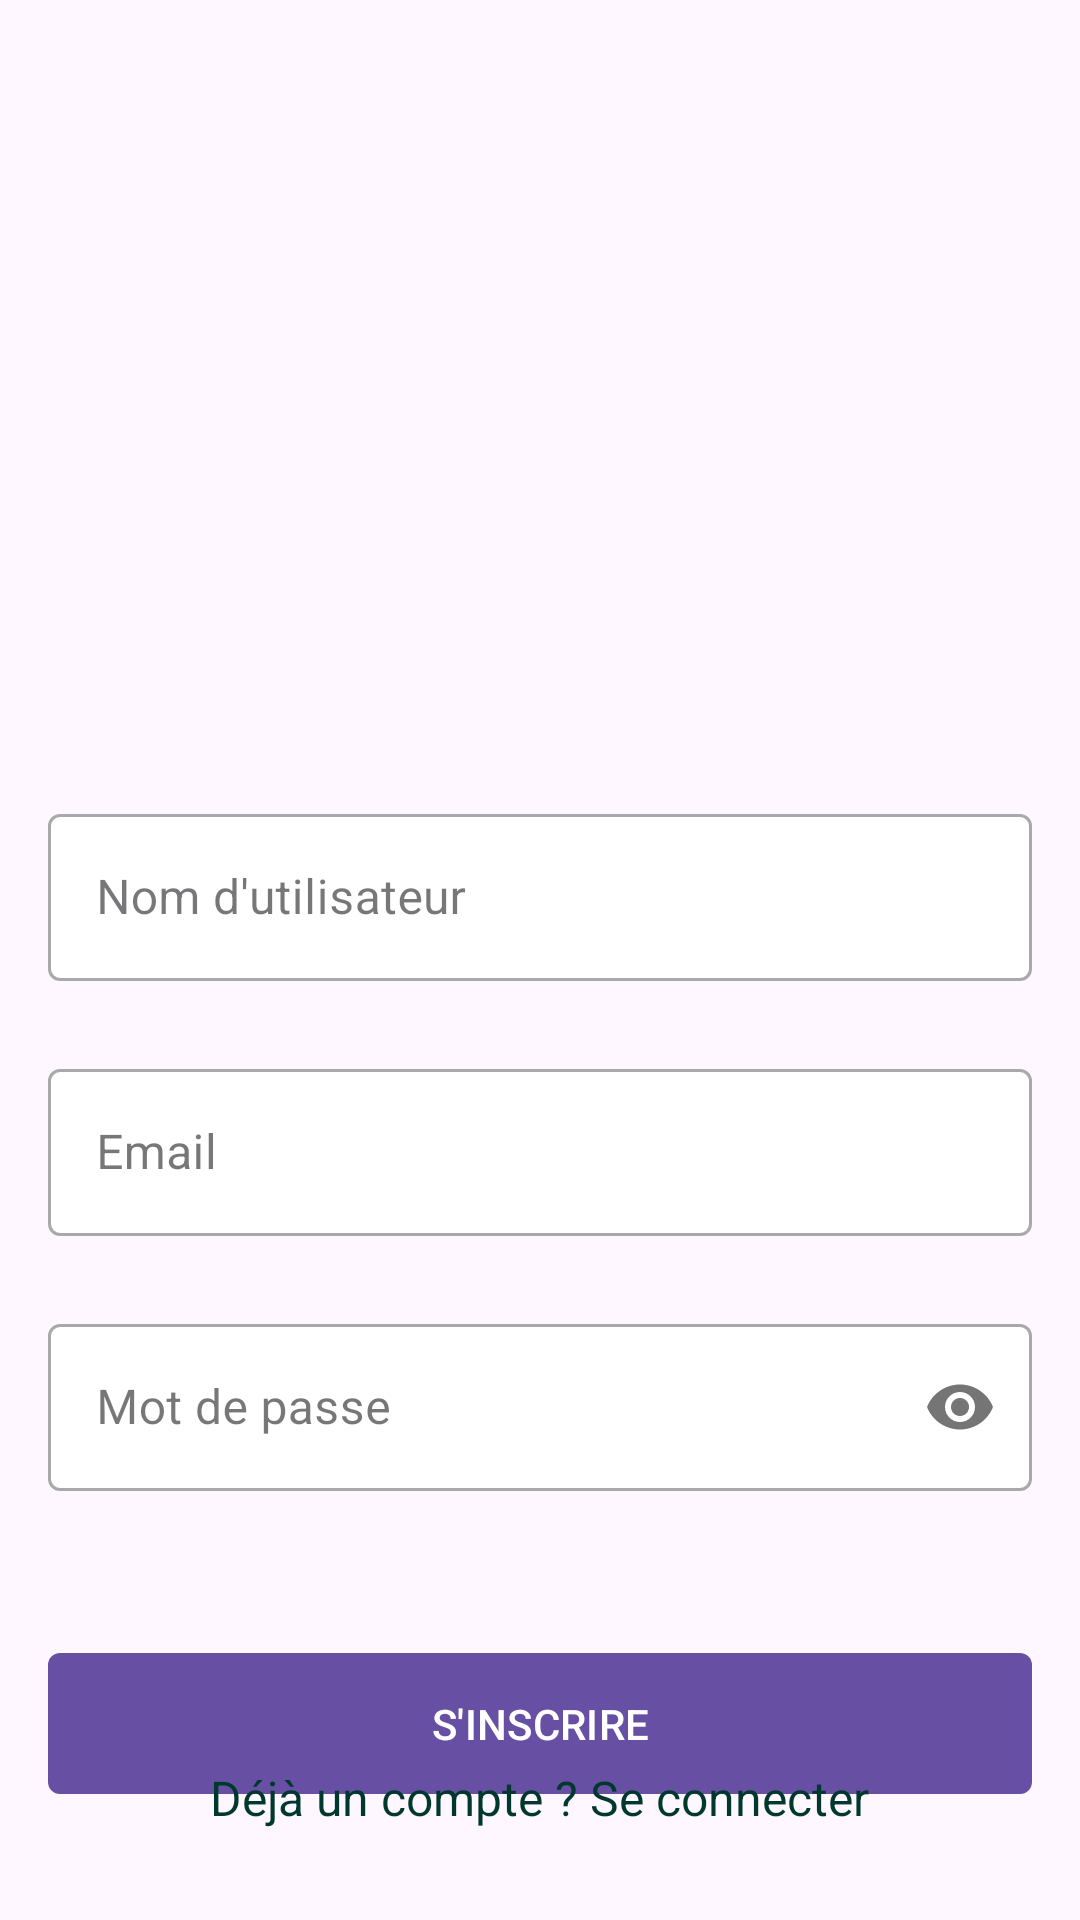

Produce the Android XML layout that renders to this screen, including the resource entries it uses.
<!-- AndroidManifest.xml: application theme Theme.PillEase -->
<!-- res/layout/activity_register.xml -->
<?xml version="1.0" encoding="utf-8"?>
<RelativeLayout xmlns:android="http://schemas.android.com/apk/res/android"
    xmlns:app="http://schemas.android.com/apk/res-auto"
    xmlns:tools="http://schemas.android.com/tools"
    android:layout_width="match_parent"
    android:layout_height="match_parent"
    tools:context=".activities.RegisterActivity">

    <LinearLayout
        android:layout_width="match_parent"
        android:layout_height="wrap_content"
        android:orientation="vertical"
        android:gravity="center"
        android:padding="16dp">

        <ImageView
            android:layout_width="200dp"
            android:layout_height="200dp"
            android:layout_gravity="center_horizontal"
            android:layout_marginBottom="50dp"
            android:src="@drawable/logo" />

        <com.google.android.material.textfield.TextInputLayout
            style="@style/Widget.MaterialComponents.TextInputLayout.OutlinedBox"
            android:layout_width="match_parent"
            android:layout_height="wrap_content"
            android:hint="Nom d'utilisateur"
            app:boxBackgroundColor="@color/white">

            <com.google.android.material.textfield.TextInputEditText
                android:id="@+id/usernameInput"
                android:layout_width="match_parent"
                android:layout_height="wrap_content" />
        </com.google.android.material.textfield.TextInputLayout>

        <com.google.android.material.textfield.TextInputLayout
            style="@style/Widget.MaterialComponents.TextInputLayout.OutlinedBox"
            android:layout_width="match_parent"
            android:layout_height="wrap_content"
            android:layout_marginTop="24dp"
            android:hint="Email"
            app:boxBackgroundColor="@color/white">

            <com.google.android.material.textfield.TextInputEditText
                android:id="@+id/emailInput"
                android:layout_width="match_parent"
                android:layout_height="wrap_content"
                android:inputType="textEmailAddress" />
        </com.google.android.material.textfield.TextInputLayout>

        <com.google.android.material.textfield.TextInputLayout
            style="@style/Widget.MaterialComponents.TextInputLayout.OutlinedBox"
            android:layout_width="match_parent"
            android:layout_height="wrap_content"
            android:layout_marginTop="24dp"
            android:hint="Mot de passe"
            app:boxBackgroundColor="@color/white"
            app:passwordToggleEnabled="true">

            <com.google.android.material.textfield.TextInputEditText
                android:id="@+id/passwordInput"
                android:layout_width="match_parent"
                android:layout_height="wrap_content"
                android:inputType="textPassword" />
        </com.google.android.material.textfield.TextInputLayout>

        <com.google.android.material.button.MaterialButton
            android:id="@+id/btnRegister"
            android:layout_width="match_parent"
            android:layout_height="55dp"
            android:text="S'INSCRIRE"
            android:layout_marginTop="50dp"
            android:layout_gravity="center_horizontal"
            app:cornerRadius="4dp"/>

    </LinearLayout>

    <TextView
        android:id="@+id/tvLogin"
        android:layout_width="wrap_content"
        android:layout_height="wrap_content"
        android:text="Déjà un compte ? Se connecter"
        android:layout_marginBottom="30dp"
        android:textSize="16dp"
        android:layout_centerHorizontal="true"
        android:layout_alignParentBottom="true"
        android:textColor="@color/color_primary_variant"/>
</RelativeLayout>
<!-- resources referenced by this layout -->
<resources>
  <color name="color_primary_variant">#00382E</color>
  <color name="white">#FFFFFFFF</color>
  <!-- drawable logo: png bitmap (mipmap-xxhdpi, 97451 bytes) -->
  <style name="Theme.PillEase" parent="Base.Theme.PillEase" />
  <style name="Base.Theme.PillEase" parent="Theme.Material3.DayNight.NoActionBar">
          <item name="background">@color/background</item>
          <item name="android:textColor">@color/textColorPrimary</item>
      </style>
  <color name="background">#FFFFFF</color>
  <color name="textColorPrimary">#000000</color>
</resources>
